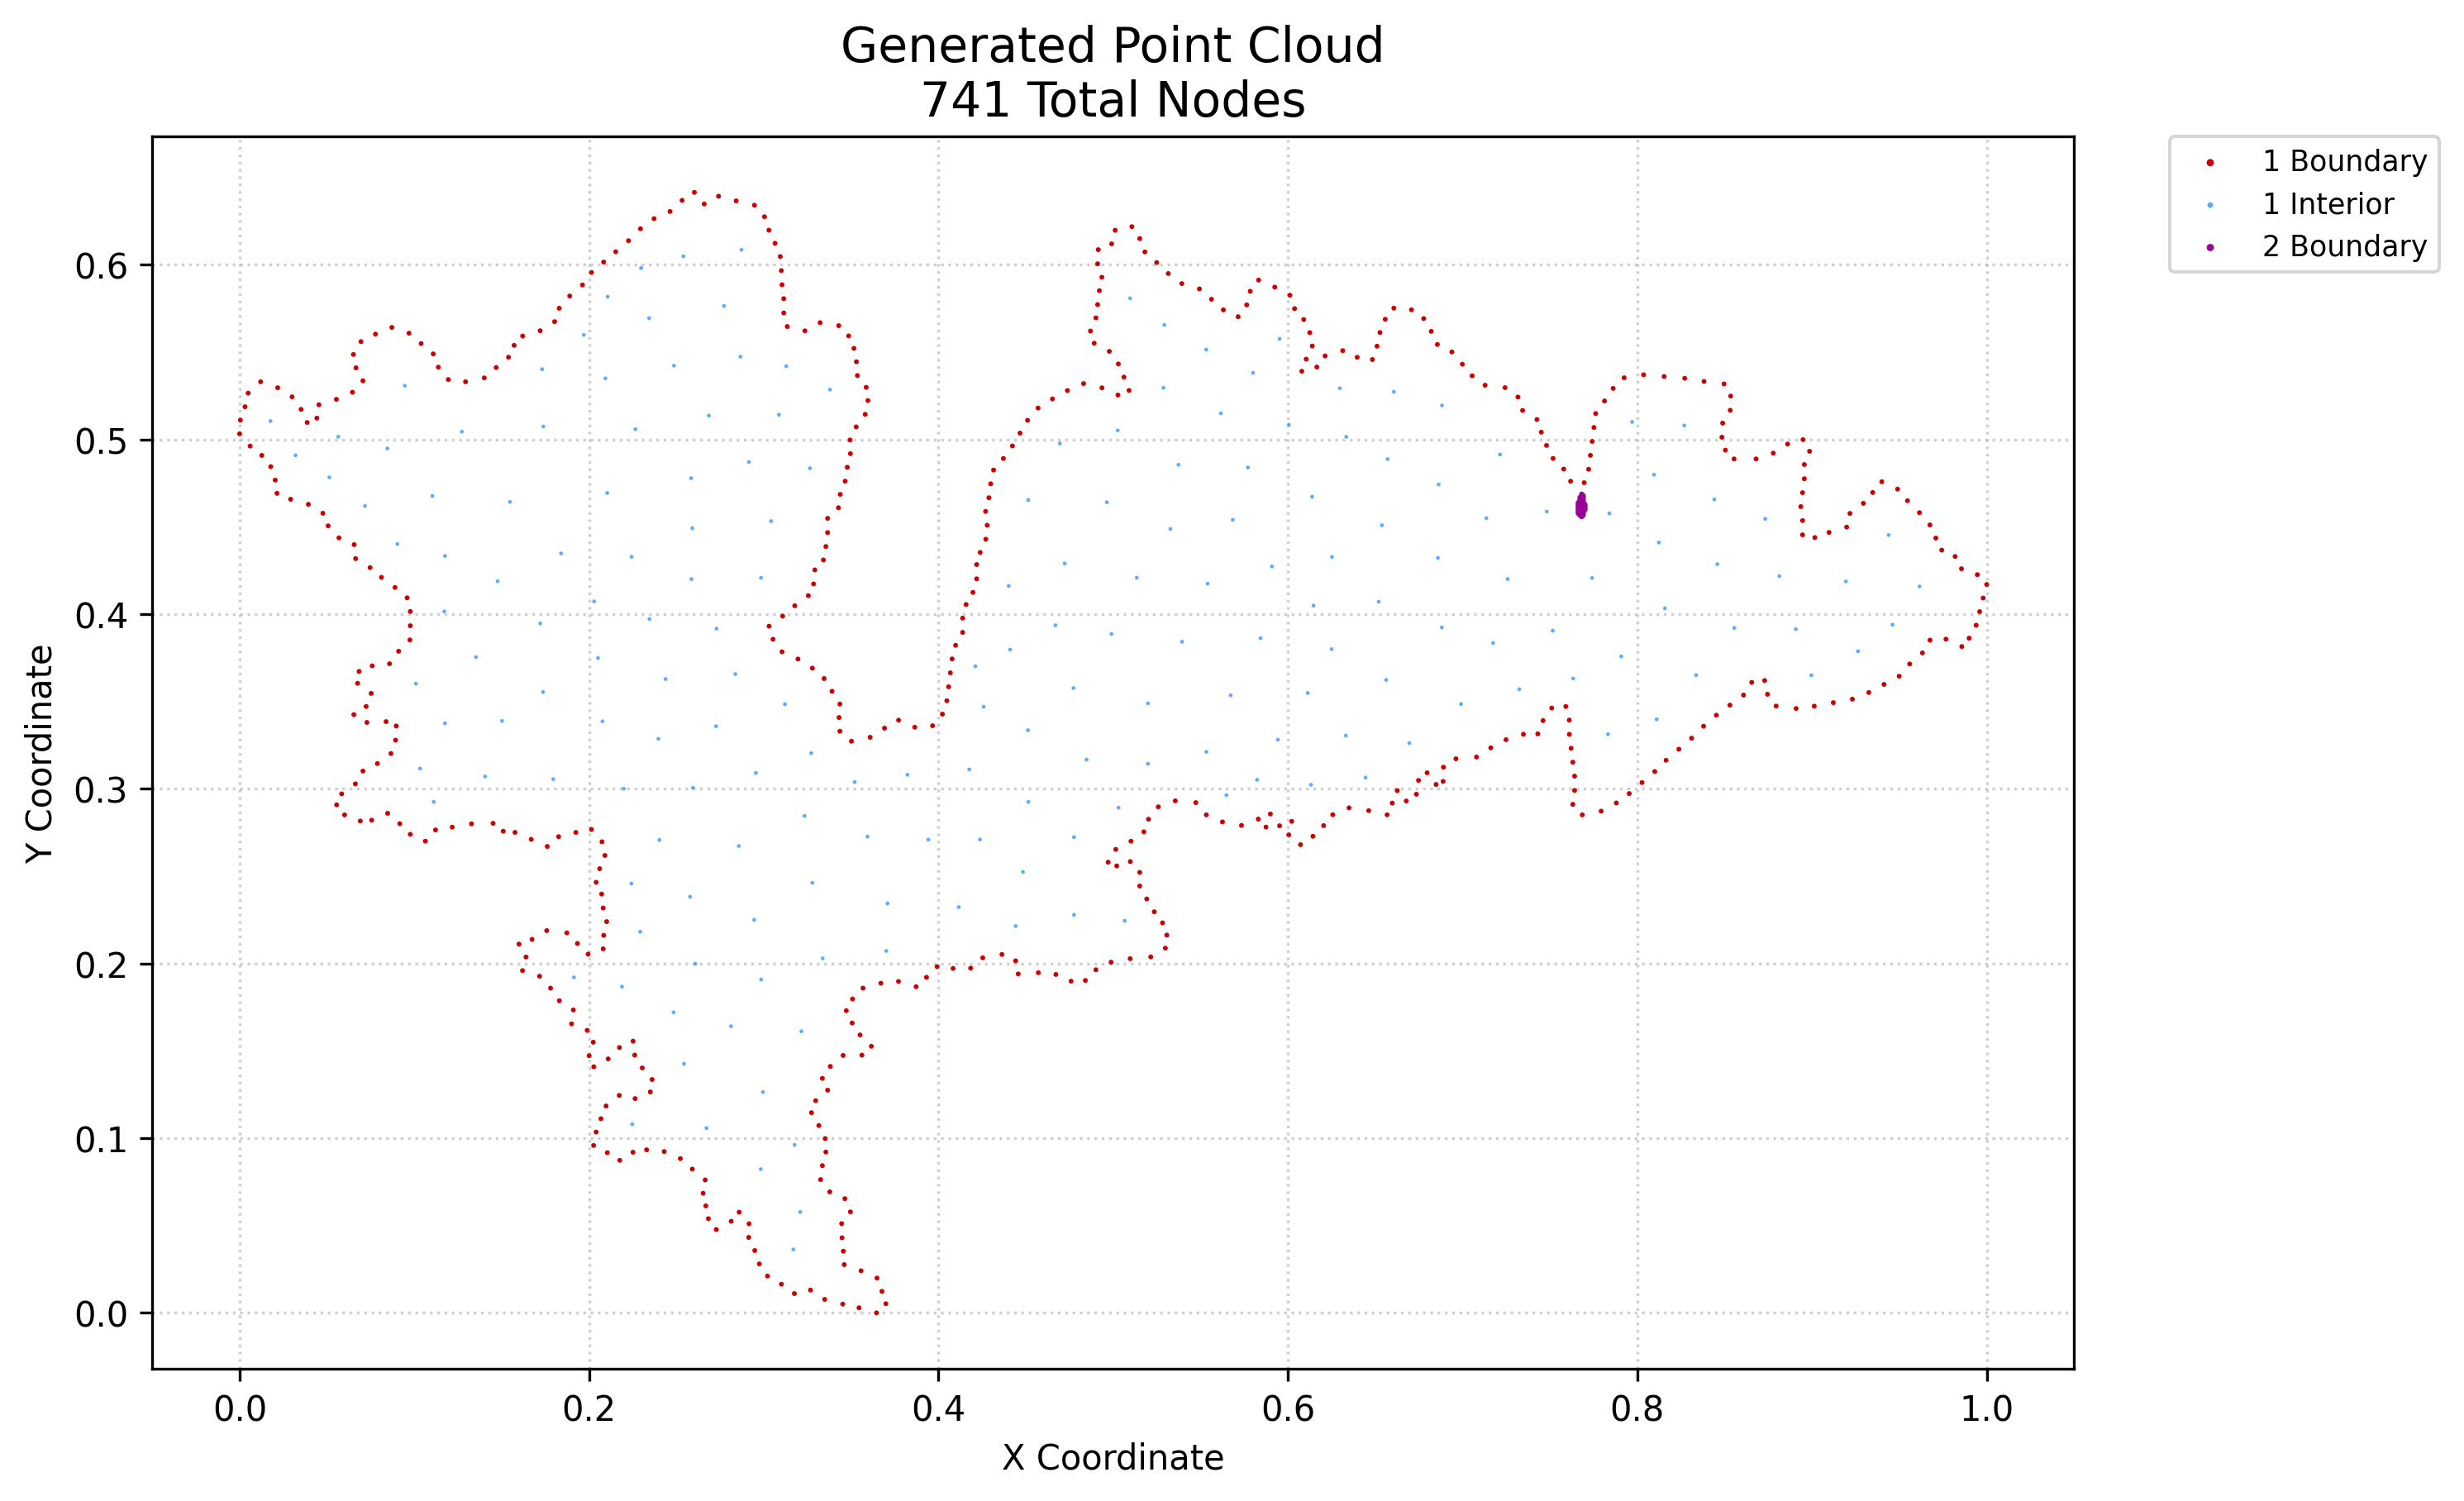

The file beside this chart, header and first rows:
x, y, region, classification
0.0, 0.5032, 1, boundary
0.0004412, 0.511, 1, boundary
0.003083, 0.5187, 1, boundary
0.004883, 0.5265, 1, boundary
0.006011, 0.4962, 1, boundary
0.01205, 0.533, 1, boundary
0.01271, 0.4908, 1, boundary
0.0178, 0.4844, 1, boundary
0.0214, 0.4691, 1, boundary
0.0204, 0.4767, 1, boundary
0.0218, 0.5296, 1, boundary
0.02919, 0.4657, 1, boundary
0.03002, 0.5243, 1, boundary
0.03519, 0.5172, 1, boundary
0.03936, 0.4628, 1, boundary
0.03868, 0.5097, 1, boundary
0.04421, 0.5122, 1, boundary
0.04539, 0.5198, 1, boundary
0.05069, 0.4505, 1, boundary
0.04766, 0.4577, 1, boundary
0.05553, 0.2908, 1, boundary
0.05684, 0.4436, 1, boundary
0.05539, 0.5229, 1, boundary
0.06008, 0.285, 1, boundary
0.05841, 0.2971, 1, boundary
0.0646, 0.527, 1, boundary
0.06624, 0.3028, 1, boundary
0.0654, 0.3424, 1, boundary
0.06754, 0.3604, 1, boundary
0.06838, 0.3672, 1, boundary
0.06641, 0.4317, 1, boundary
0.06556, 0.4397, 1, boundary
0.06662, 0.5409, 1, boundary
0.06515, 0.5486, 1, boundary
0.06905, 0.2816, 1, boundary
0.07058, 0.3101, 1, boundary
0.07058, 0.5335, 1, boundary
0.06947, 0.5559, 1, boundary
0.07285, 0.338, 1, boundary
0.07241, 0.3471, 1, boundary
0.07531, 0.3546, 1, boundary
0.07467, 0.4266, 1, boundary
0.0756, 0.282, 1, boundary
0.07887, 0.3144, 1, boundary
0.07589, 0.3704, 1, boundary
0.07777, 0.5602, 1, boundary
0.08118, 0.421, 1, boundary
0.08474, 0.286, 1, boundary
0.08383, 0.3384, 1, boundary
0.08582, 0.3715, 1, boundary
0.08664, 0.3202, 1, boundary
0.08928, 0.3278, 1, boundary
0.08895, 0.4152, 1, boundary
0.08715, 0.5641, 1, boundary
0.09166, 0.28, 1, boundary
0.08965, 0.3359, 1, boundary
0.09099, 0.3787, 1, boundary
0.09588, 0.4093, 1, boundary
0.09768, 0.2739, 1, boundary
0.09746, 0.3852, 1, boundary
... 681 more rows
